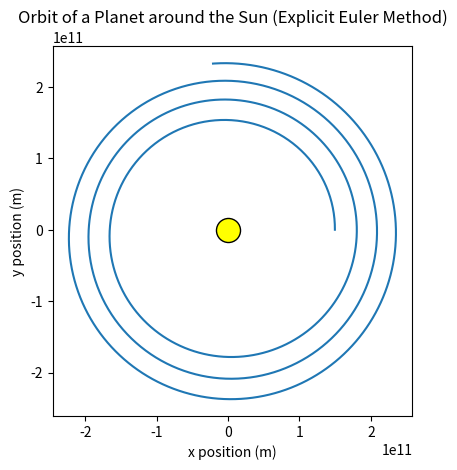

This figure's Python source:
import numpy as np
import matplotlib.pyplot as plt

# Constants
G = 6.67430e-11  # gravitational constant (m^3 kg^-1 s^-2)
M_sun = 1.989e30  # mass of the sun (kg)
dt = 24 * 3600  # time step (1 day in seconds)
num_steps = 365 * 5  # simulate for 5 years

# Function to calculate gravitational force
def gravitational_force(r):
    distance = np.linalg.norm(r)
    force_magnitude = G * M_sun / distance**2
    force_direction = -r / distance  # force is in the direction towards the Sun
    return force_magnitude * force_direction

# Initialize position and velocity (Earth around Sun)
pos = np.array([1.496e11, 0])  # 1 AU in meters
vel = np.array([0, 29.78e3])  # initial velocity (Earth's speed in m/s)

# Lists to store position for plotting
x_positions = []
y_positions = []

# Time evolution (Explicit Euler method)
for step in range(num_steps):
    # Calculate gravitational force and acceleration
    force = gravitational_force(pos)
    acc = force  # no need to divide by mass since we're assuming unit mass

    # Save positions for plotting
    x_positions.append(pos[0])
    y_positions.append(pos[1])

    # Update position and velocity using Explicit Euler
    pos += vel * dt  # r(t+dt) = r(t) + v(t) * dt
    vel += acc * dt  # v(t+dt) = v(t) + a(t) * dt

# Plot the orbit
plt.plot(x_positions, y_positions)
plt.xlabel('x position (m)')
plt.ylabel('y position (m)')
plt.title('Orbit of a Planet around the Sun (Explicit Euler Method)')
plt.scatter(0, 0, color='yellow', s=300, label='Sun', edgecolor='black')  # 's' controls the size of the Sun
plt.gca().set_aspect('equal', adjustable='box')  # Set equal scaling for x and y axes
plt.show()
